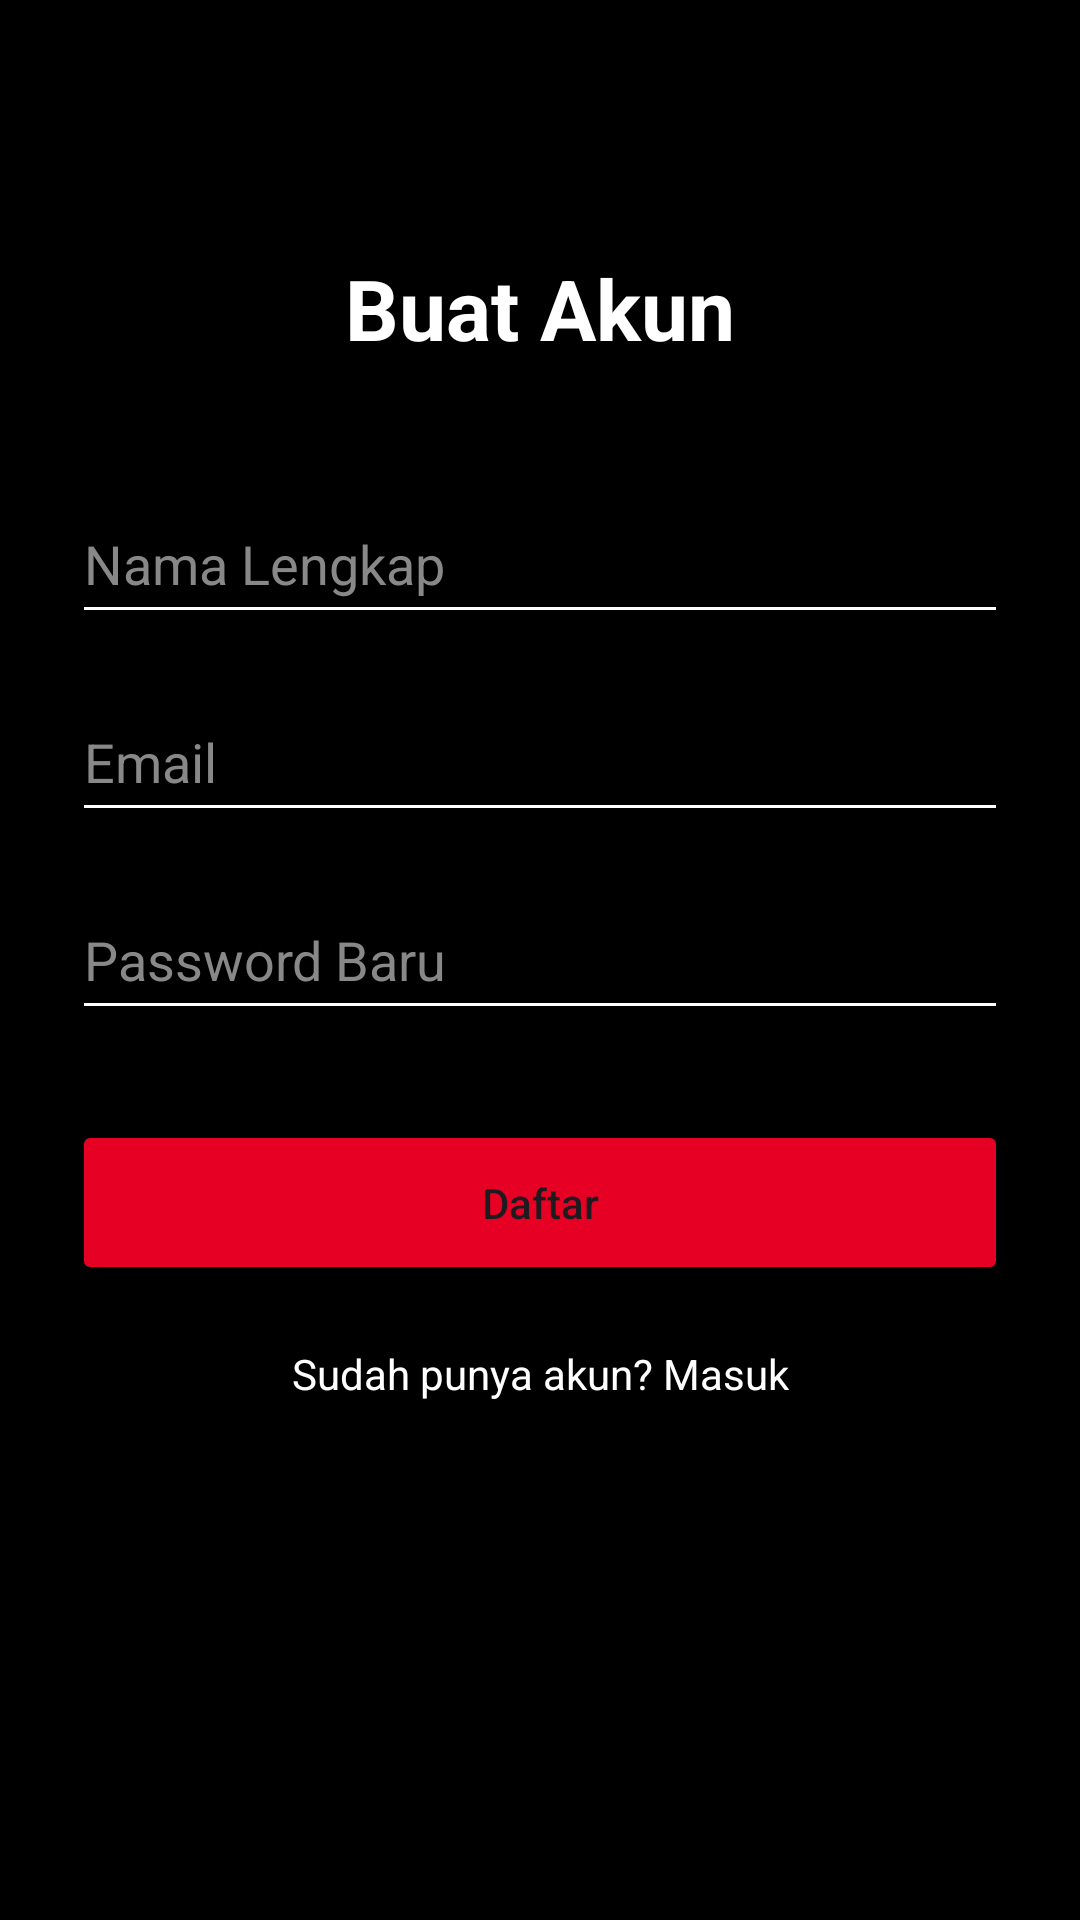

Here is an Android app screen rendered from its layout file. Give the layout XML and the strings, colors and styles it references.
<!-- AndroidManifest.xml: application theme Theme.Hands10_firebase -->
<!-- res/layout/activity_register.xml -->
<?xml version="1.0" encoding="utf-8"?>
<androidx.constraintlayout.widget.ConstraintLayout xmlns:android="http://schemas.android.com/apk/res/android"
    xmlns:app="http://schemas.android.com/apk/res-auto"
    xmlns:tools="http://schemas.android.com/tools"
    android:layout_width="match_parent"
    android:layout_height="match_parent"
    android:padding="24dp"
    android:background="#000000">

    <TextView
        android:id="@+id/tvRegTitle"
        android:layout_width="wrap_content"
        android:layout_height="wrap_content"
        android:text="Buat Akun"
        android:textColor="#FFFFFF"
        android:textSize="28sp"
        android:textStyle="bold"
        app:layout_constraintTop_toTopOf="parent"
        app:layout_constraintStart_toStartOf="parent"
        app:layout_constraintEnd_toEndOf="parent"
        android:layout_marginTop="60dp"/>

    <EditText
        android:id="@+id/etRegName"
        android:layout_width="match_parent"
        android:layout_height="50dp"
        android:hint="Nama Lengkap"
        android:textColor="#FFFFFF"
        android:textColorHint="#888888"
        android:backgroundTint="#FFFFFF"
        android:inputType="textPersonName"
        app:layout_constraintTop_toBottomOf="@id/tvRegTitle"
        android:layout_marginTop="40dp"/>

    <EditText
        android:id="@+id/etRegEmail"
        android:layout_width="match_parent"
        android:layout_height="50dp"
        android:hint="Email"
        android:textColor="#FFFFFF"
        android:textColorHint="#888888"
        android:backgroundTint="#FFFFFF"
        android:inputType="textEmailAddress"
        app:layout_constraintTop_toBottomOf="@id/etRegName"
        android:layout_marginTop="16dp"/>

    <EditText
        android:id="@+id/etRegPassword"
        android:layout_width="match_parent"
        android:layout_height="50dp"
        android:hint="Password Baru"
        android:textColor="#FFFFFF"
        android:textColorHint="#888888"
        android:backgroundTint="#FFFFFF"
        android:inputType="textPassword"
        app:layout_constraintTop_toBottomOf="@id/etRegEmail"
        android:layout_marginTop="16dp"/>

    <Button
        android:id="@+id/btnRegister"
        android:layout_width="match_parent"
        android:layout_height="55dp"
        android:text="Daftar"
        android:backgroundTint="#E60023"
        android:textAllCaps="false"
        app:cornerRadius="28dp"
        app:layout_constraintTop_toBottomOf="@id/etRegPassword"
        android:layout_marginTop="30dp"/>

    <TextView
        android:id="@+id/tvBackToLogin"
        android:layout_width="wrap_content"
        android:layout_height="wrap_content"
        android:text="Sudah punya akun? Masuk"
        android:textColor="#FFFFFF"
        android:layout_marginTop="20dp"
        app:layout_constraintTop_toBottomOf="@id/btnRegister"
        app:layout_constraintStart_toStartOf="parent"
        app:layout_constraintEnd_toEndOf="parent"/>

</androidx.constraintlayout.widget.ConstraintLayout>
<!-- resources referenced by this layout -->
<resources>
  <style name="Theme.Hands10_firebase" parent="Base.Theme.Hands10_firebase" />
  <style name="Base.Theme.Hands10_firebase" parent="Theme.Material3.DayNight.NoActionBar">
          
          
      </style>
</resources>
